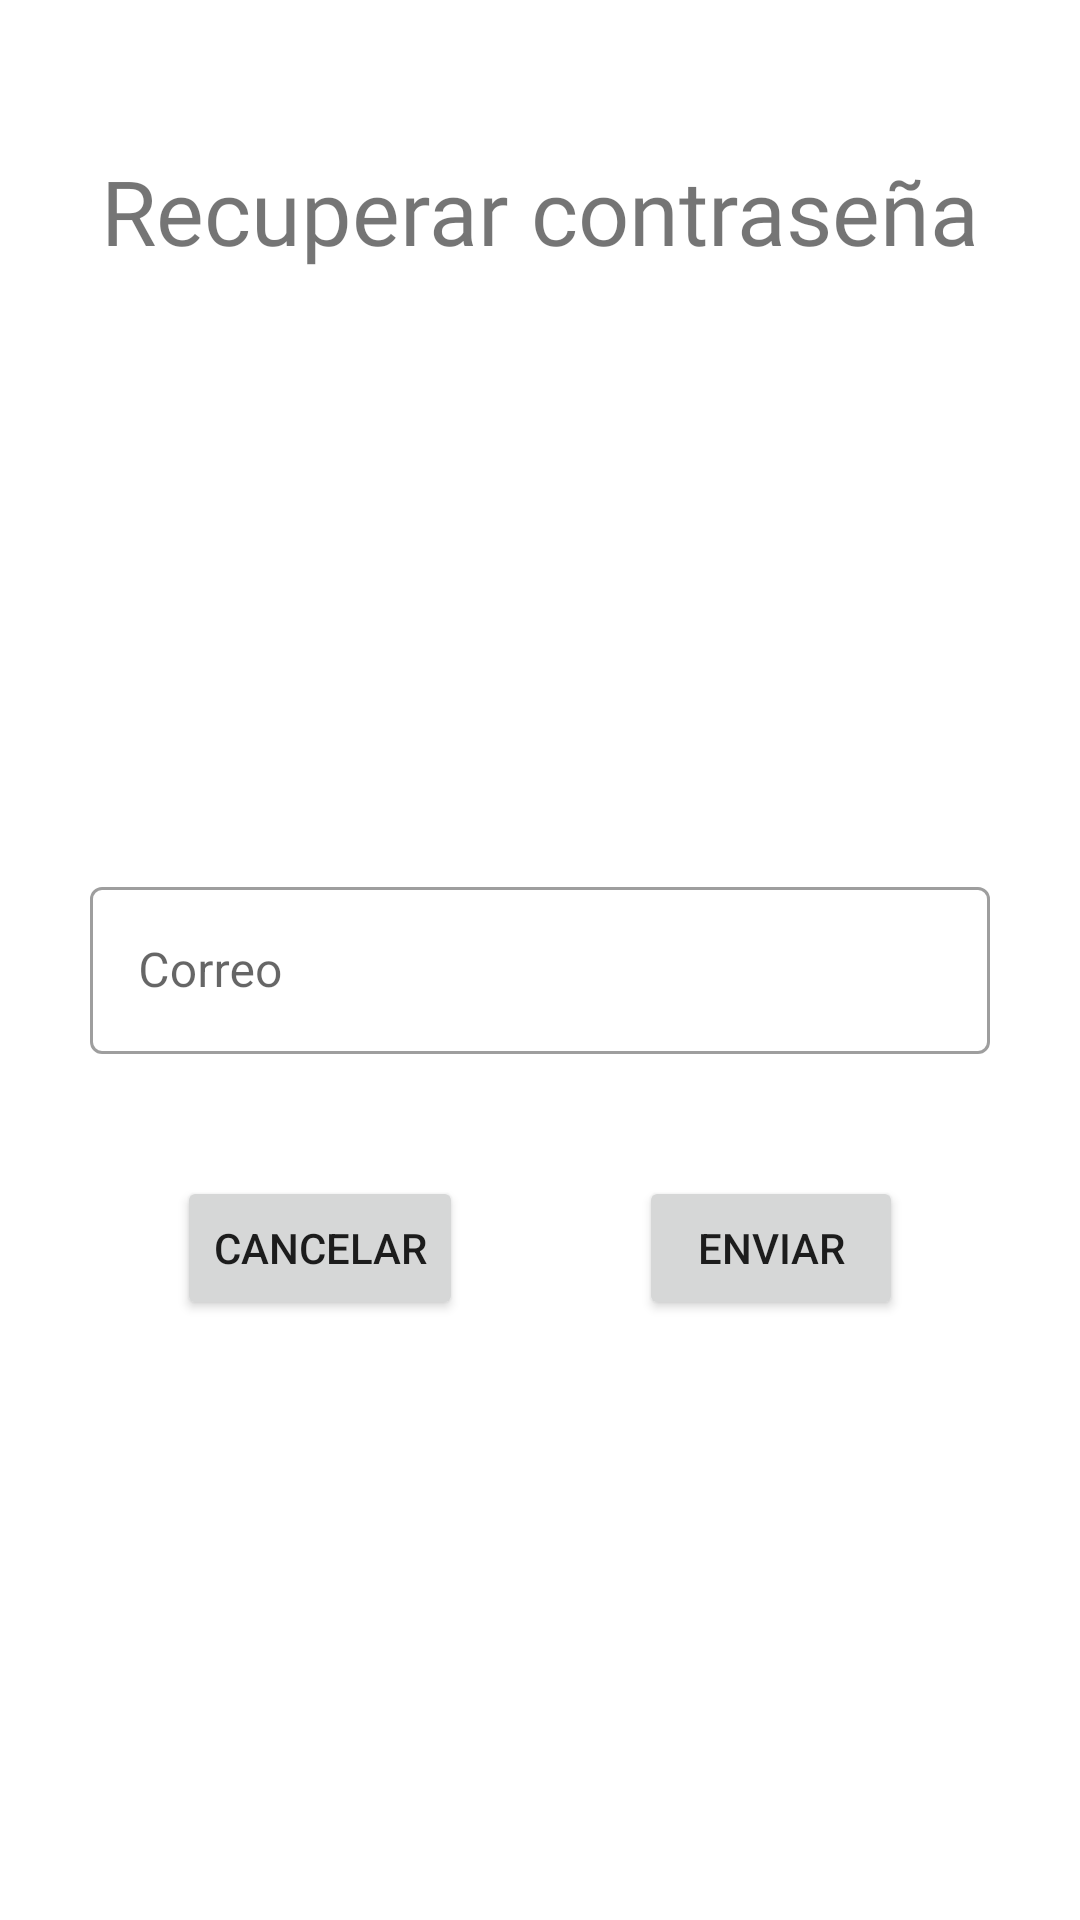

Produce the Android XML layout that renders to this screen, including the resource entries it uses.
<!-- AndroidManifest.xml: fallback theme Theme.MaterialComponents.DayNight.NoActionBar -->
<!-- res/layout/envair_mail_contrasenya.xml -->
<?xml version="1.0" encoding="utf-8"?>
<androidx.constraintlayout.widget.ConstraintLayout xmlns:android="http://schemas.android.com/apk/res/android"
    xmlns:app="http://schemas.android.com/apk/res-auto"
    xmlns:tools="http://schemas.android.com/tools"
    android:layout_width="match_parent"
    android:layout_height="match_parent">

    <TextView
        android:id="@+id/textView6"
        android:layout_width="wrap_content"
        android:layout_height="wrap_content"
        android:layout_marginTop="50dp"
        android:fontFamily="@font/roboto_bold"
        android:text="Recuperar contraseña"
        android:textSize="30sp"
        app:layout_constraintEnd_toEndOf="parent"
        app:layout_constraintStart_toStartOf="parent"
        app:layout_constraintTop_toTopOf="parent" />

    <Button
        android:id="@+id/button3"
        android:layout_width="wrap_content"
        android:layout_height="wrap_content"
        android:layout_marginBottom="200dp"
        android:onClick="cancelar"
        android:text="Cancelar"
        app:layout_constraintBottom_toBottomOf="parent"
        app:layout_constraintEnd_toStartOf="@+id/button4"
        app:layout_constraintHorizontal_bias="0.5"
        app:layout_constraintStart_toStartOf="parent" />

    <Button
        android:id="@+id/button4"
        android:layout_width="wrap_content"
        android:layout_height="wrap_content"
        android:onClick="enviar"
        android:text="Enviar"
        app:layout_constraintEnd_toEndOf="parent"
        app:layout_constraintHorizontal_bias="0.5"
        app:layout_constraintStart_toEndOf="@+id/button3"
        app:layout_constraintTop_toTopOf="@+id/button3" />

    <com.google.android.material.textfield.TextInputLayout
        android:id="@+id/correo"
        style="@style/Widget.MaterialComponents.TextInputLayout.OutlinedBox"
        android:layout_width="0dp"
        android:layout_height="wrap_content"
        android:layout_marginStart="30dp"
        android:layout_marginTop="200dp"
        android:layout_marginEnd="30dp"
        app:layout_constraintEnd_toEndOf="parent"
        app:layout_constraintStart_toStartOf="parent"
        app:layout_constraintTop_toBottomOf="@+id/textView6">

        <com.google.android.material.textfield.TextInputEditText
            android:layout_width="match_parent"
            android:layout_height="wrap_content"
            android:hint="Correo" />
    </com.google.android.material.textfield.TextInputLayout>
</androidx.constraintlayout.widget.ConstraintLayout>
<!-- resources referenced by this layout -->
<resources>

</resources>
